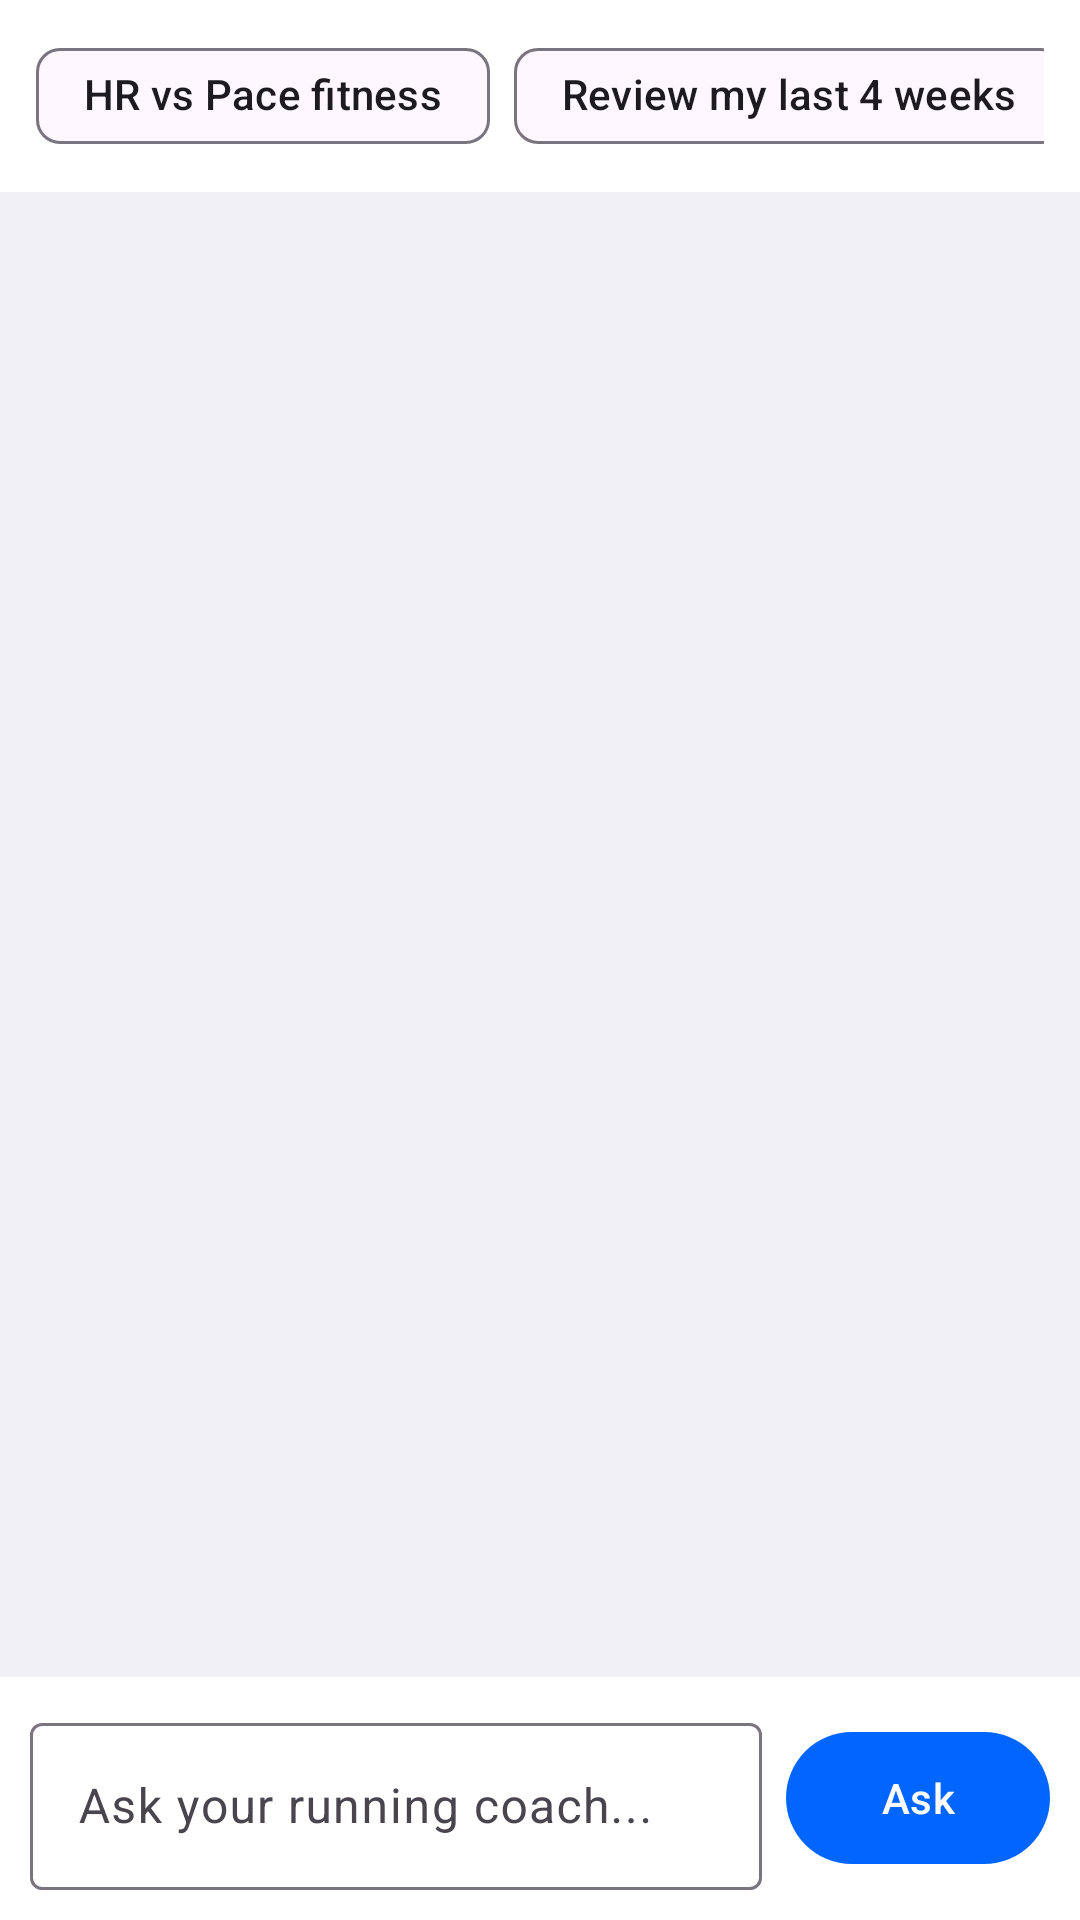

Android layout source for this screen:
<!-- AndroidManifest.xml: application theme Theme.RunStats -->
<!-- res/layout/fragment_coach.xml -->
<?xml version="1.0" encoding="utf-8"?>
<LinearLayout xmlns:android="http://schemas.android.com/apk/res/android"
    xmlns:app="http://schemas.android.com/apk/res-auto"
    android:layout_width="match_parent"
    android:layout_height="match_parent"
    android:background="@color/bg_screen"
    android:orientation="vertical">

    
    <HorizontalScrollView
        android:layout_width="match_parent"
        android:layout_height="wrap_content"
        android:background="@color/bg_card"
        android:paddingStart="12dp"
        android:paddingTop="8dp"
        android:paddingEnd="12dp"
        android:paddingBottom="8dp"
        android:scrollbars="none">

        <com.google.android.material.chip.ChipGroup
            android:id="@+id/chipGroupPrompts"
            android:layout_width="wrap_content"
            android:layout_height="wrap_content"
            app:singleLine="true">

            <com.google.android.material.chip.Chip
                android:id="@+id/chipPromptHrPace"
                style="@style/Widget.Material3.Chip.Assist"
                android:layout_width="wrap_content"
                android:layout_height="wrap_content"
                android:text="HR vs Pace fitness" />

            <com.google.android.material.chip.Chip
                android:id="@+id/chipPromptMonth"
                style="@style/Widget.Material3.Chip.Assist"
                android:layout_width="wrap_content"
                android:layout_height="wrap_content"
                android:text="Review my last 4 weeks" />

            <com.google.android.material.chip.Chip
                android:id="@+id/chipPromptYears"
                style="@style/Widget.Material3.Chip.Assist"
                android:layout_width="wrap_content"
                android:layout_height="wrap_content"
                android:text="Multi-year fitness trend" />

            <com.google.android.material.chip.Chip
                android:id="@+id/chipPromptInjury"
                style="@style/Widget.Material3.Chip.Assist"
                android:layout_width="wrap_content"
                android:layout_height="wrap_content"
                android:text="Am I ramping mileage safely?" />

            <com.google.android.material.chip.Chip
                android:id="@+id/chipPromptNextWeek"
                style="@style/Widget.Material3.Chip.Assist"
                android:layout_width="wrap_content"
                android:layout_height="wrap_content"
                android:text="Plan next week's runs" />
        </com.google.android.material.chip.ChipGroup>
    </HorizontalScrollView>

    <androidx.recyclerview.widget.RecyclerView
        android:id="@+id/rvChat"
        android:layout_width="match_parent"
        android:layout_height="0dp"
        android:layout_weight="1"
        android:clipToPadding="false"
        android:padding="12dp" />

    <TextView
        android:id="@+id/tvCoachStatus"
        android:layout_width="match_parent"
        android:layout_height="wrap_content"
        android:background="@color/bg_card"
        android:paddingStart="14dp"
        android:paddingTop="4dp"
        android:paddingEnd="14dp"
        android:paddingBottom="2dp"
        android:text=""
        android:textColor="@color/brand_blue_primary"
        android:textSize="12sp"
        android:visibility="gone" />

    <ProgressBar
        android:id="@+id/progressCoach"
        style="?android:attr/progressBarStyleHorizontal"
        android:layout_width="match_parent"
        android:layout_height="4dp"
        android:indeterminate="true"
        android:visibility="gone" />

    
    <LinearLayout
        android:layout_width="match_parent"
        android:layout_height="wrap_content"
        android:background="@color/bg_card"
        android:gravity="center_vertical"
        android:orientation="horizontal"
        android:padding="10dp">

        <com.google.android.material.textfield.TextInputLayout
            style="@style/Widget.Material3.TextInputLayout.OutlinedBox"
            android:layout_width="0dp"
            android:layout_height="wrap_content"
            android:layout_marginEnd="8dp"
            android:layout_weight="1"
            android:hint="Ask your running coach...">

            <com.google.android.material.textfield.TextInputEditText
                android:id="@+id/etCoachMessage"
                android:layout_width="match_parent"
                android:layout_height="wrap_content"
                android:inputType="textCapSentences|textMultiLine"
                android:maxLines="4" />
        </com.google.android.material.textfield.TextInputLayout>

        <com.google.android.material.button.MaterialButton
            android:id="@+id/btnSendCoach"
            android:layout_width="wrap_content"
            android:layout_height="52dp"
            android:text="Ask"
            android:textAllCaps="false" />
    </LinearLayout>

</LinearLayout>
<!-- resources referenced by this layout -->
<resources>
  <color name="bg_card">#FFFFFF</color>
  <color name="bg_screen">#F0F0F5</color>
  <color name="brand_blue_primary">#0066FF</color>
  <style name="Theme.RunStats" parent="Theme.Material3.DayNight.NoActionBar">
          <item name="colorPrimary">@color/brand_blue_primary</item>
          <item name="colorOnPrimary">#FFFFFF</item>
          <item name="colorPrimaryContainer">@color/brand_blue_tint</item>
          <item name="colorOnPrimaryContainer">@color/brand_blue_primary</item>
          <item name="colorSecondary">@color/brand_cyan</item>
          <item name="colorOnSecondary">#FFFFFF</item>
          <item name="colorSecondaryContainer">@color/brand_blue_tint</item>
          <item name="colorOnSecondaryContainer">@color/brand_blue_primary</item>
          <item name="android:statusBarColor">@color/bg_card</item>
          <item name="android:windowLightStatusBar">true</item>
          <item name="android:colorBackground">@color/bg_screen</item>
      </style>
  <color name="brand_blue_tint">#E8F1FF</color>
  <color name="brand_cyan">#00A3BF</color>
</resources>
